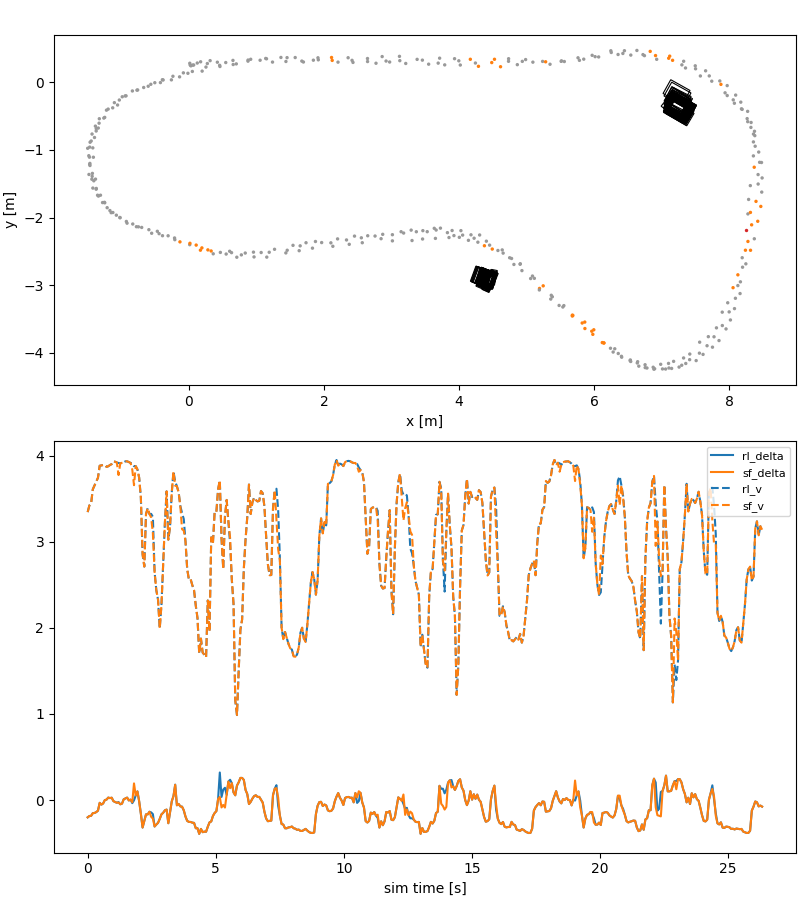

The data file committed next to this chart (first rows):
step, sim_time, lap, s, s_norm, n, x, y, yaw, delta, v, r, rl_delta, rl_v, sf_delta, sf_v, applied_delta, applied_v, outcome, selection, n_raw, raw_x, raw_y, raw_yaw
0, 0.0, 0, 0.0, 0.0, 0.0241, 0.01543, 0.2834, 0.2417, 0.0, 0.009468, -0.04322, -0.2015, 3.345, -0.2015, 3.345, -0.2015, 3.345, Passthrough, NoObstacleInHorizon, 1, 7.16, -0.4356, 0.9774
1, 0.067, 0, 0.0, 0.0, -0.001851, 0.02097, 0.258, 0.2865, 0.0, 0.009464, -0.009928, -0.186, 3.422, -0.186, 3.422, -0.186, 3.422, Passthrough, NoObstacleInHorizon, 1, 7.221, -0.2193, 0.9774
2, 0.134, 0, 0.0, 0.0, -0.01688, 0.03139, 0.2452, 0.2589, -0.07025, 0.1793, 0.01897, -0.1836, 3.445, -0.1836, 3.445, -0.1836, 3.445, Passthrough, NoObstacleInHorizon, 1, 7.166, -0.3963, 0.8029
3, 0.201, 0, 0.0502, 0.002058, -0.01573, 0.07313, 0.2575, 0.2555, -0.1512, 0.3619, -0.1423, -0.1526, 3.61, -0.1526, 3.61, -0.1526, 3.61, Passthrough, NoObstacleInHorizon, 1, 7.229, -0.3734, 1.152
4, 0.268, 0, 0.0502, 0.002058, -0.01354, 0.05886, 0.256, 0.2506, -0.1753, 0.5947, -0.2953, -0.1505, 3.656, -0.1505, 3.656, -0.1505, 3.656, Passthrough, NoObstacleInHorizon, 1, 7.121, -0.3374, 0.5585
5, 0.335, 0, 0.1004, 0.004117, -0.000604, 0.1261, 0.2866, 0.2139, -0.1657, 0.8051, -0.4724, -0.1402, 3.702, -0.1402, 3.702, -0.1402, 3.702, Passthrough, NoObstacleInHorizon, 1, 7.215, -0.3493, 1.082
6, 0.402, 0, 0.1506, 0.006175, 0.005607, 0.1755, 0.3051, 0.1997, -0.1514, 0.9882, -0.3866, -0.1238, 3.744, -0.1238, 3.744, -0.1238, 3.744, Passthrough, NoObstacleInHorizon, 1, 7.203, -0.2807, 1.222
7, 0.469, 0, 0.2508, 0.01028, -0.0421, 0.275, 0.2791, 0.1738, -0.1393, 1.273, -0.5391, -0.03278, 3.883, -0.03278, 3.883, -0.03278, 3.883, Passthrough, NoObstacleInHorizon, 1, 7.232, -0.2468, 1.082
8, 0.536, 0, 0.3009, 0.01234, -0.008949, 0.3161, 0.322, 0.1406, -0.1285, 1.495, -0.552, -0.0532, 3.888, -0.0532, 3.888, -0.0532, 3.888, Passthrough, NoObstacleInHorizon, 1, 7.198, -0.2136, 1.012
9, 0.603, 0, 0.401, 0.01644, -0.05316, 0.4232, 0.2987, 0.1006, -0.09619, 1.687, -0.5173, -0.04053, 3.891, -0.04053, 3.891, -0.04053, 3.891, Passthrough, NoObstacleInHorizon, 1, 7.234, -0.2766, 0.9774
10, 0.67, 0, 0.501, 0.02054, -0.08065, 0.5474, 0.2938, 0.0376, -0.04394, 1.929, -0.2614, -0.0009893, 3.893, -0.0009893, 3.893, -0.0009893, 3.893, Passthrough, NoObstacleInHorizon, 1, 7.091, -0.4262, 0.6283
11, 0.737, 0, 0.6509, 0.02669, -0.06666, 0.6541, 0.3257, 0.0517, -0.03268, 2.157, -0.2144, 0.004651, 3.87, 0.004651, 3.87, 0.004651, 3.87, Passthrough, NoObstacleInHorizon, 1, 7.183, -0.2912, 0.9774
12, 0.804, 0, 0.8509, 0.03489, -0.1088, 0.8765, 0.3143, 0.03359, -0.01796, 2.422, -0.179, 0.02797, 3.877, 0.02797, 3.877, 0.02797, 3.877, Passthrough, NoObstacleInHorizon, 1, 7.199, -0.3143, 1.222
13, 0.871, 0, 1.051, 0.0431, -0.1153, 1.056, 0.3279, 0.02148, -0.003966, 2.69, -0.0722, 0.02247, 3.892, 0.02247, 3.892, 0.02247, 3.892, Passthrough, NoObstacleInHorizon, 1, 7.207, -0.3365, 1.047
14, 0.938, 0, 1.201, 0.04925, -0.1586, 1.239, 0.3007, -0.01313, 0.003014, 2.892, 0.06961, 0.02686, 3.902, 0.02686, 3.902, 0.02686, 3.902, Passthrough, NoObstacleInHorizon, 1, 7.196, -0.4926, 0.9425
15, 1.005, 0, 1.402, 0.05747, -0.1629, 1.438, 0.3097, 0.01682, 0.008264, 3.136, 0.08797, -0.01284, 3.935, -0.01284, 3.935, -0.01284, 3.935, Passthrough, NoObstacleInHorizon, 1, 7.196, -0.4061, 1.152
16, 1.072, 0, 1.653, 0.06777, -0.1674, 1.673, 0.3155, 0.01945, 0.009094, 3.366, 0.1029, -0.02318, 3.93, -0.02318, 3.93, -0.02318, 3.93, Passthrough, CertifiedRl, 1, 7.234, -0.4039, 1.152
17, 1.139, 0, 1.854, 0.07601, -0.1588, 1.844, 0.3287, 0.02666, 0.007152, 3.554, 0.02538, -0.03191, 3.921, -0.03191, 3.921, -0.03191, 3.921, Passthrough, CertifiedRl, 1, 7.243, -0.4109, 1.047
18, 1.206, 0, 2.105, 0.08633, -0.1216, 2.113, 0.3686, 0.02157, -0.0009395, 3.783, 0.02489, -0.02387, 3.915, -0.02888, 3.775, -0.02888, 3.775, Qp, PassRight, 1, 7.208, -0.4097, 1.117
19, 1.273, 0, 2.357, 0.09666, -0.1239, 2.358, 0.365, 0.03991, -0.007561, 3.881, -0.0767, -0.04935, 3.911, -0.04935, 3.911, -0.04935, 3.911, Passthrough, CertifiedRl, 1, 7.218, -0.3225, 0.9425
20, 1.34, 0, 2.66, 0.1091, -0.1308, 2.645, 0.3534, 0.02787, -0.01293, 3.912, -0.1101, -0.04268, 3.917, -0.04268, 3.917, -0.04268, 3.917, Passthrough, CertifiedRl, 1, 7.24, -0.3594, 1.187
21, 1.407, 0, 2.861, 0.1173, -0.09701, 2.862, 0.3822, 0.008964, -0.01763, 3.902, -0.1923, 0.008518, 3.923, 0.008518, 3.923, 0.008518, 3.923, Passthrough, CertifiedRl, 1, 7.208, -0.3721, 1.012
22, 1.474, 0, 3.112, 0.1276, -0.087, 3.118, 0.3855, -0.002288, -0.02723, 3.914, -0.2603, 0.01905, 3.935, 0.01905, 3.935, 0.01905, 3.935, Passthrough, CertifiedRl, 1, 7.231, -0.3763, 1.012
23, 1.541, 0, 3.363, 0.1379, -0.124, 3.379, 0.3409, -0.04858, -0.02232, 3.902, -0.2701, 0.02813, 3.934, 0.02813, 3.934, 0.02813, 3.934, Passthrough, CertifiedRl, 1, 7.22, -0.5153, 1.047
24, 1.608, 0, 3.714, 0.1523, -0.0934, 3.712, 0.3585, -0.003732, -0.003485, 3.927, -0.08721, -0.005198, 3.926, -0.005198, 3.926, -0.005198, 3.926, Passthrough, CertifiedRl, 1, 7.237, -0.2513, 1.117
25, 1.675, 0, 3.914, 0.1605, -0.08882, 3.933, 0.3508, -0.01696, 0.004657, 3.911, -0.04407, 0.004874, 3.916, 0.004874, 3.916, 0.004874, 3.916, Passthrough, CertifiedRl, 1, 7.22, -0.2913, 1.257
26, 1.742, 0, 4.164, 0.1708, -0.07988, 4.166, 0.3421, -0.04926, 0.007595, 3.926, 0.05265, -0.03619, 3.912, -0.02568, 3.839, -0.02568, 3.839, Qp, PassLeft, 1, 7.161, -0.392, 1.082
27, 1.809, 0, 4.514, 0.1851, -0.04111, 4.524, 0.3422, -0.03783, 0.002036, 3.921, 0.04822, -0.003492, 3.878, 0.193, 3.657, 0.193, 3.657, Qp, PassLeft, 1, 7.214, -0.379, 0.9774
28, 1.876, 0, 4.715, 0.1933, -0.002345, 4.732, 0.3506, -0.0285, -0.002318, 3.889, -0.05081, 0.05336, 3.879, 0.05336, 3.879, 0.05336, 3.879, Passthrough, CertifiedRl, 1, 7.201, -0.3489, 0.8727
29, 1.943, 0, 4.967, 0.2037, 0.02984, 4.984, 0.3378, -0.009843, 0.03693, 3.848, 0.1005, 0.1003, 3.84, 0.1003, 3.84, 0.1003, 3.84, Passthrough, CertifiedRl, 1, 7.222, -0.2926, 1.152
30, 2.01, 0, 5.219, 0.214, 0.05625, 5.235, 0.3108, -0.0004835, 0.1044, 3.797, 0.9407, -0.01435, 3.745, -0.01435, 3.745, -0.01435, 3.745, Passthrough, CertifiedRl, 1, 7.161, -0.3375, 1.152
31, 2.077, 0, 5.521, 0.2264, 0.1241, 5.51, 0.3118, 0.08054, 0.07889, 3.792, 0.8263, -0.1588, 3.513, -0.1588, 3.513, -0.1588, 3.513, Passthrough, CertifiedRl, 1, 7.153, -0.3645, 1.047
32, 2.144, 0, 5.722, 0.2346, 0.2425, 5.759, 0.3641, 0.1451, 0.05628, 3.766, 0.6713, -0.32, 2.854, -0.32, 2.854, -0.32, 2.854, Passthrough, CertifiedRl, 1, 7.188, -0.3144, 1.152
33, 2.211, 0, 5.923, 0.2429, 0.3397, 5.969, 0.4009, 0.1926, -0.01543, 3.703, 0.2056, -0.244, 2.712, -0.244, 2.712, -0.244, 2.712, Passthrough, CertifiedRl, 1, 7.113, -0.2555, 0.9774
34, 2.278, 0, 6.123, 0.2511, 0.4922, 6.245, 0.4683, 0.1355, -0.1755, 3.486, -1.136, -0.1663, 3.323, -0.1663, 3.323, -0.1663, 3.323, Passthrough, CertifiedRl, 1, 7.204, -0.3111, 1.012
35, 2.345, 0, 6.323, 0.2593, 0.5618, 6.446, 0.4689, 0.03815, -0.2451, 3.26, -1.536, -0.1667, 3.391, -0.1667, 3.391, -0.1667, 3.391, Passthrough, CertifiedRl, 1, 7.228, -0.352, 1.152
36, 2.412, 0, 6.473, 0.2654, 0.632, 6.631, 0.4728, -0.04683, -0.2269, 3.162, -1.664, -0.1364, 3.322, -0.1364, 3.322, -0.1364, 3.322, Passthrough, CertifiedRl, 1, 7.23, -0.3378, 1.082
37, 2.479, 0, 6.622, 0.2716, 0.693, 6.827, 0.459, -0.1378, -0.1814, 3.201, -1.65, -0.1439, 3.324, -0.1951, 3.283, -0.1951, 3.283, Qp, PassLeft, 1, 7.251, -0.3196, 1.082
38, 2.546, 0, 6.924, 0.2839, 0.7411, 7.116, 0.3886, -0.2749, -0.1487, 3.223, -1.459, -0.1639, 3.289, -0.2155, 3.098, -0.2155, 3.098, Segment, PassLeft, 1, 7.277, -0.3353, 1.047
39, 2.613, 0, 7.127, 0.2922, 0.7572, 7.322, 0.3129, -0.3554, -0.1496, 3.243, -1.232, -0.3077, 2.646, -0.3077, 2.646, -0.3077, 2.646, Passthrough, CertifiedRl, 1, 7.336, -0.3586, 1.012
40, 2.68, 0, 7.279, 0.2985, 0.7721, 7.494, 0.2456, -0.4244, -0.1771, 3.193, -1.359, -0.2847, 2.438, -0.2847, 2.438, -0.2847, 2.438, Passthrough, CertifiedRl, 1, 7.454, -0.3155, 0.8378
41, 2.747, 0, 7.431, 0.3047, 0.7796, 7.647, 0.1716, -0.5393, -0.2148, 3.044, -1.606, -0.2653, 2.328, -0.2653, 2.328, -0.2653, 2.328, Passthrough, CertifiedRl, 0, , , 
42, 2.814, 0, 7.632, 0.3129, 0.7619, 7.857, 0.02148, -0.6519, -0.2639, 2.798, -1.779, -0.219, 1.993, -0.219, 1.993, -0.219, 1.993, Passthrough, CertifiedRl, 0, , , 
43, 2.881, 0, 7.732, 0.317, 0.7687, 7.966, -0.04704, -0.7913, -0.2663, 2.569, -1.975, -0.1663, 2.267, -0.1663, 2.267, -0.1663, 2.267, Passthrough, CertifiedRl, 0, , , 
44, 2.948, 0, 7.831, 0.3211, 0.7361, 8.092, -0.1877, -0.9318, -0.2417, 2.302, -2.191, -0.1481, 2.746, -0.1481, 2.746, -0.1481, 2.746, Passthrough, CertifiedRl, 0, , , 
45, 3.015, 0, 7.931, 0.3252, 0.7077, 8.168, -0.292, -1.048, -0.2054, 2.148, -2.214, -0.1193, 3.22, -0.1193, 3.22, -0.1193, 3.22, Passthrough, NoObstacleInHorizon, 0, , , 
46, 3.082, 0, 8.08, 0.3313, 0.6806, 8.269, -0.4285, -1.22, -0.1677, 2.164, -2.154, -0.111, 3.586, -0.111, 3.586, -0.111, 3.586, Passthrough, NoObstacleInHorizon, 0, , , 
47, 3.149, 0, 8.179, 0.3354, 0.6069, 8.32, -0.5928, -1.373, -0.1331, 2.341, -1.621, -0.2695, 3.024, -0.2695, 3.024, -0.2695, 3.024, Passthrough, NoObstacleInHorizon, 0, , , 
48, 3.216, 0, 8.279, 0.3395, 0.5615, 8.37, -0.7233, -1.447, -0.114, 2.485, -1.079, -0.1464, 3.174, -0.1464, 3.174, -0.1464, 3.174, Passthrough, NoObstacleInHorizon, 0, , , 
49, 3.283, 0, 8.378, 0.3436, 0.4538, 8.355, -0.8803, -1.481, -0.1389, 2.657, -0.7147, -0.01571, 3.571, -0.01571, 3.571, -0.01571, 3.571, Passthrough, NoObstacleInHorizon, 0, , , 
50, 3.35, 0, 8.528, 0.3497, 0.3361, 8.354, -1.087, -1.556, -0.1866, 2.906, -1.204, 0.04551, 3.816, 0.04551, 3.816, 0.04551, 3.816, Passthrough, NoObstacleInHorizon, 0, , , 
51, 3.417, 0, 8.678, 0.3558, 0.2595, 8.366, -1.255, -1.67, -0.1231, 3.107, -1.295, 0.1787, 3.698, 0.1764, 3.652, 0.1764, 3.652, Qp, Corridor, 0, , , 
52, 3.484, 0, 8.878, 0.3641, 0.08319, 8.309, -1.527, -1.719, -0.02074, 3.363, -0.4292, -0.06114, 3.645, -0.06114, 3.645, -0.06114, 3.645, Passthrough, NoObstacleInHorizon, 0, , , 
53, 3.551, 0, 9.03, 0.3703, -0.0205, 8.283, -1.732, -1.714, 0.06027, 3.541, 0.3386, -0.0453, 3.575, -0.0453, 3.575, -0.0453, 3.575, Passthrough, NoObstacleInHorizon, 0, , , 
54, 3.618, 0, 9.232, 0.3786, -0.09978, 8.273, -1.945, -1.7, 0.08013, 3.635, 0.922, -0.07435, 3.414, -0.07435, 3.414, -0.07435, 3.414, Passthrough, NoObstacleInHorizon, 0, , , 
55, 3.685, 0, 9.486, 0.389, -0.1789, 8.252, -2.191, -1.621, 0.006256, 3.647, 0.3187, -0.0766, 3.334, -0.07826, 3.146, -0.07826, 3.146, Uncertified, Uncertified, 0, , , 
56, 3.752, 0, 9.841, 0.4035, -0.2328, 8.236, -2.483, -1.654, -0.03624, 3.566, -0.3103, -0.1207, 3.264, -0.1172, 3.131, -0.1172, 3.131, Backup, Corridor, 0, , , 
57, 3.819, 0, 10.09, 0.4138, -0.2751, 8.194, -2.734, -1.683, -0.05941, 3.383, -0.5806, -0.1921, 3.006, -0.1921, 3.006, -0.1921, 3.006, Passthrough, NoObstacleInHorizon, 0, , , 
58, 3.886, 0, 10.34, 0.4241, -0.2784, 8.162, -2.95, -1.703, -0.07956, 3.236, -0.6935, -0.2425, 2.682, -0.2425, 2.682, -0.2425, 2.682, Passthrough, NoObstacleInHorizon, 0, , , 
59, 3.953, 0, 10.54, 0.4323, -0.2402, 8.157, -3.124, -1.759, -0.115, 3.13, -0.8496, -0.2543, 2.56, -0.2543, 2.56, -0.2543, 2.56, Passthrough, NoObstacleInHorizon, 0, , , 
... 334 more rows
